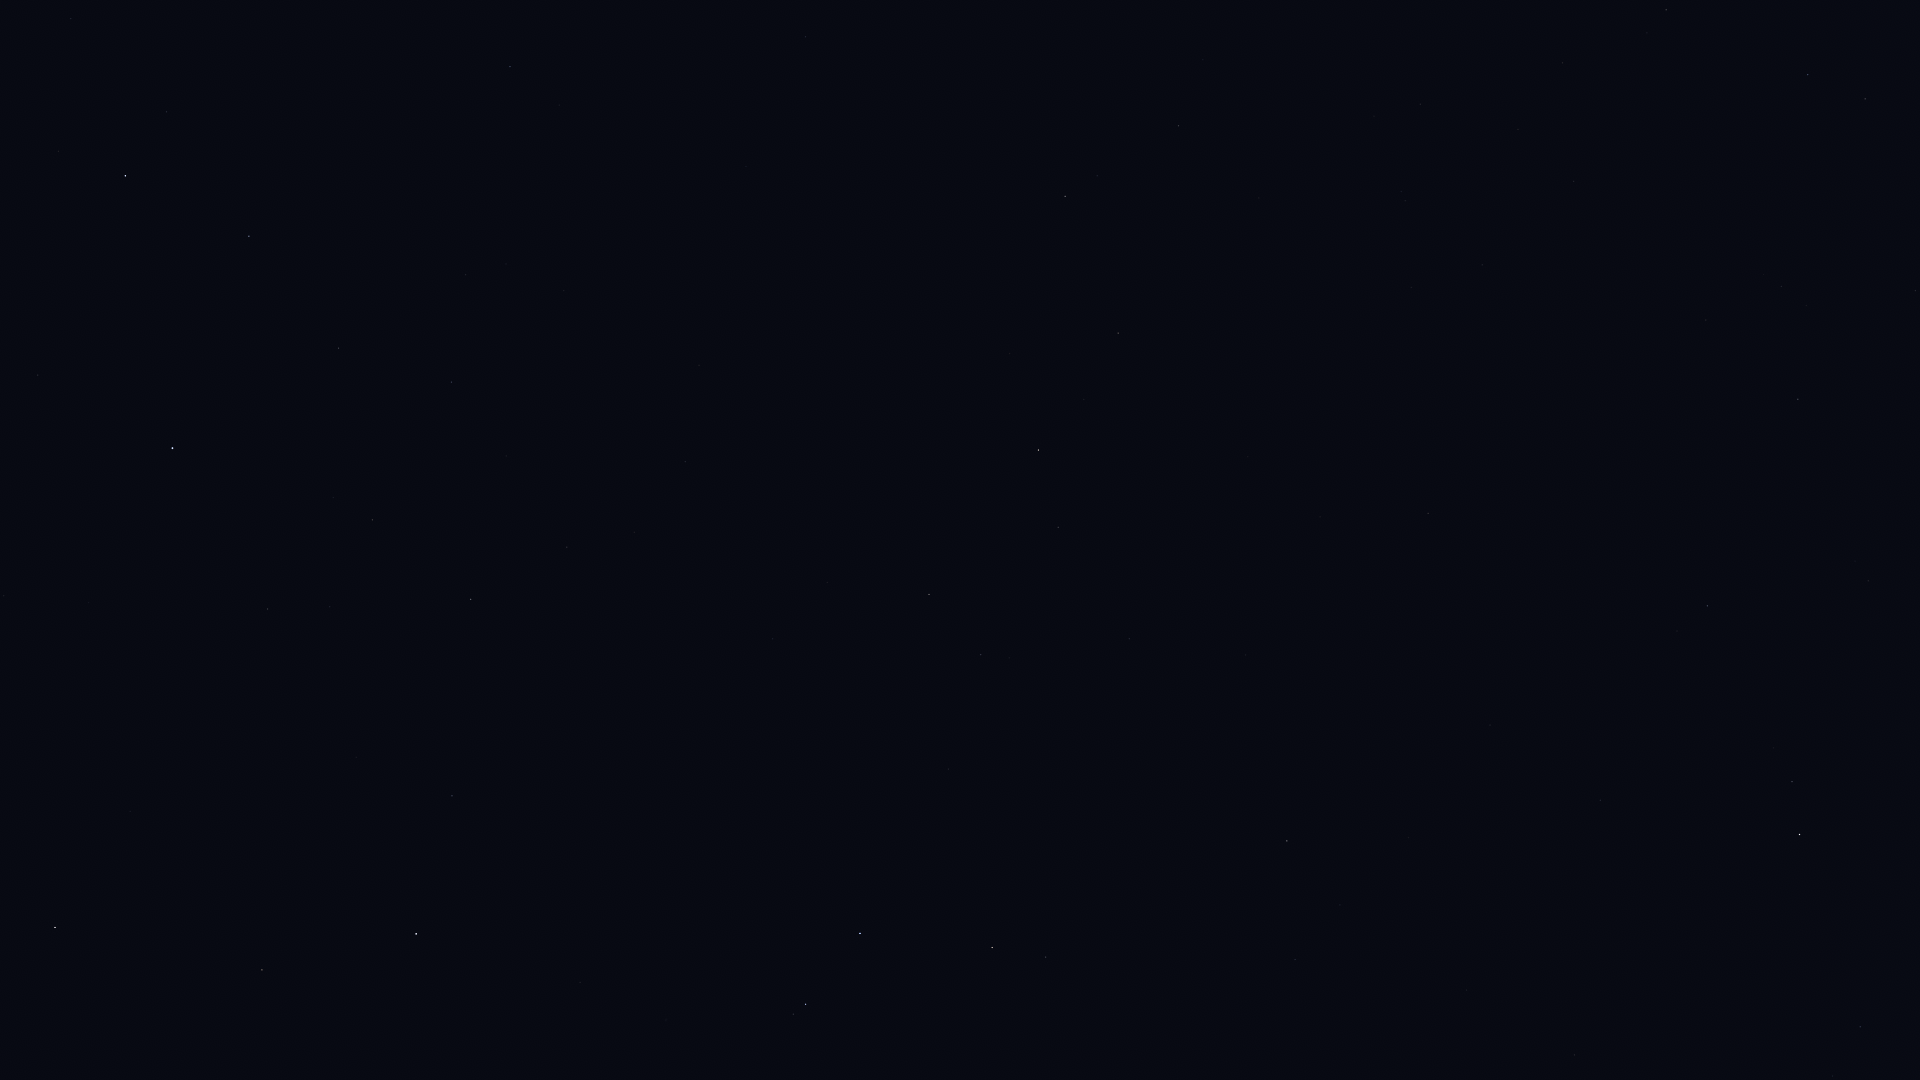

The data file committed next to this chart (first rows):
Star_ID, Name, X, Y
42515, HIP 42515, 1865, 99
42828, HIP 42828, 1808, 75
43409, HIP 43409, 1666, 10
46651, HIP 46651, 1798, 399
47202, Kalausi, 1838, 471
48356, Zhang, 1179, 126
48615, Felis, 1259, 198
48711, Bibhā, 919, 11
48926, HIP 48926, 1614, 449
49641, HIP 49641, 806, 37
49841, HIP 49841, 1065, 196
50191, HIP 50191, 1707, 606
51069, HIP 51069, 1118, 333
51172, HIP 51172, 1428, 513
51437, HIP 51437, 746, 166
51986, HIP 51986, 1792, 782
52521, Macondo, 1439, 625
52727, HIP 52727, 1800, 834
52943, HIP 52943, 1038, 450
53740, Alkes, 1058, 527
54158, Dingolay, 692, 382
54204, HIP 54204, 1246, 655
54872, Zosma, 125, 176
54879, Chertan, 249, 236
55174, Hunahpú, 1140, 683
55282, HIP 55282, 929, 594
55664, Shama, 617, 482
55687, HIP 55687, 827, 582
55705, HIP 55705, 981, 655
56343, HIP 56343, 1287, 841
56480, HIP 56480, 1833, 1076
56508, Formosa, 69, 298
56572, Sagarmatha, 660, 582
56633, HIP 56633, 773, 639
57283, HIP 57283, 948, 769
57370, Flegetonte, 459, 559
57380, HIP 57380, 372, 520
57632, Denebola, 173, 448
57757, Zavijava, 471, 599
57936, HIP 57936, 1295, 959
58188, HIP 58188, 895, 819
59199, Alchiba, 1046, 957
59803, Gienah, 860, 933
60129, Zaniah, 452, 796
60965, Algorab, 806, 1004
61174, HIP 61174, 793, 1014
63090, Minelauva, 262, 970
63608, Vindemiatrix, 55, 927
